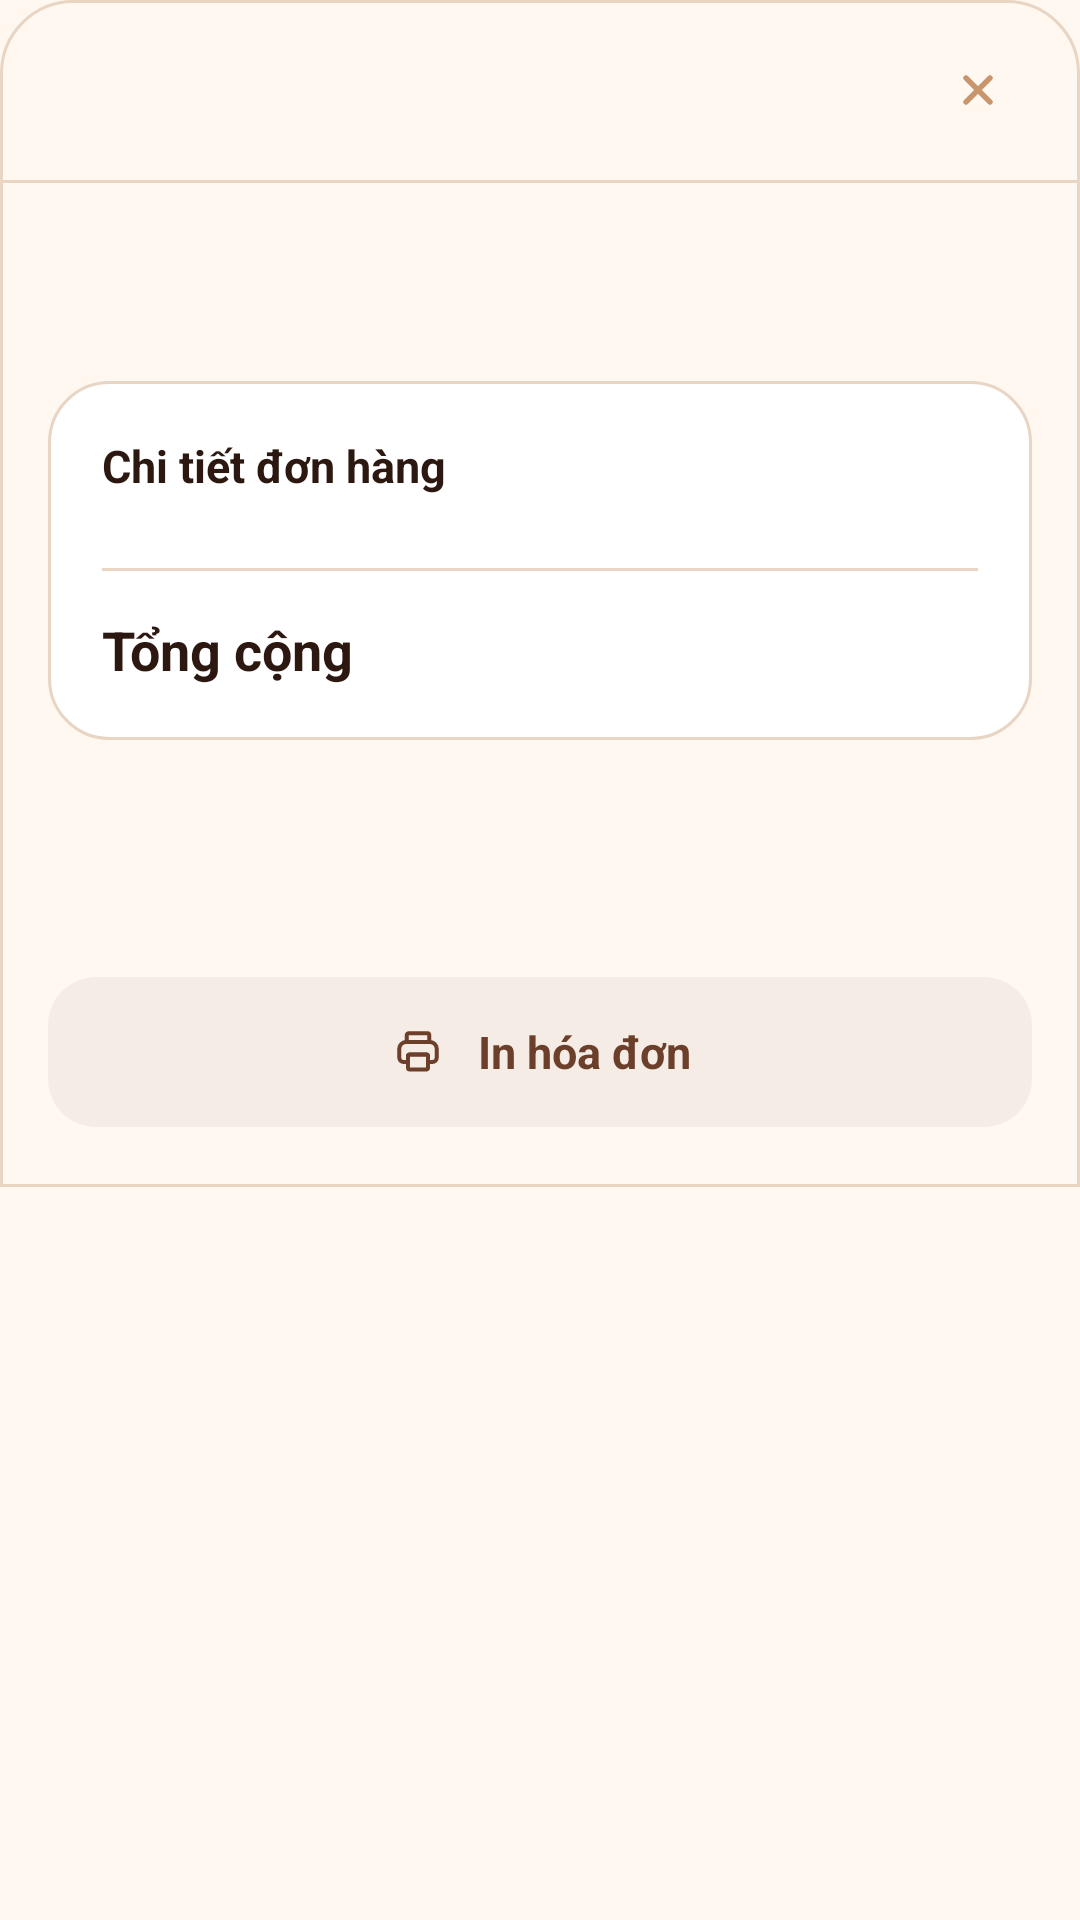

Layout XML and referenced resources for this Android screen:
<!-- AndroidManifest.xml: application theme Theme.Nhom8_MaKafe -->
<!-- res/layout/bottom_sheet_invoice_detail.xml -->
<?xml version="1.0" encoding="utf-8"?>
<FrameLayout xmlns:android="http://schemas.android.com/apk/res/android"
    android:layout_width="match_parent"
    android:layout_height="wrap_content">

    <LinearLayout
        android:layout_width="match_parent"
        android:layout_height="wrap_content"
        android:background="@drawable/bg_sheet_surface"
        android:clipToPadding="false"
        android:orientation="vertical">

        <include layout="@layout/include_bottom_sheet_header" />

        <LinearLayout
            android:layout_width="match_parent"
            android:layout_height="wrap_content"
            android:orientation="vertical"
            android:paddingLeft="16dp"
            android:paddingTop="16dp"
            android:paddingRight="16dp"
            android:paddingBottom="20dp">

            <LinearLayout
                android:id="@+id/layout_status_chip"
                android:layout_width="wrap_content"
                android:layout_height="34dp"
                android:gravity="center_vertical"
                android:orientation="horizontal"
                android:paddingLeft="12dp"
                android:paddingRight="14dp">

                <ImageView
                    android:id="@+id/image_status"
                    android:layout_width="16dp"
                    android:layout_height="16dp"
                    android:contentDescription="Tr&#7841;ng th&#225;i" />

                <TextView
                    android:id="@+id/text_status"
                    android:layout_width="wrap_content"
                    android:layout_height="wrap_content"
                    android:layout_marginStart="8dp"
                    android:textSize="14sp"
                    android:textStyle="bold" />
            </LinearLayout>

            <LinearLayout
                android:layout_width="match_parent"
                android:layout_height="wrap_content"
                android:layout_marginTop="16dp"
                android:background="@drawable/bg_surface_card"
                android:orientation="vertical"
                android:padding="18dp">

                <TextView
                    android:layout_width="wrap_content"
                    android:layout_height="wrap_content"
                    android:text="Chi ti&#7871;t &#273;&#417;n h&#224;ng"
                    android:textColor="@color/coffee_950"
                    android:textSize="15sp"
                    android:textStyle="bold" />

                <androidx.recyclerview.widget.RecyclerView
                    android:id="@+id/recycler_detail_items"
                    android:layout_width="match_parent"
                    android:layout_height="wrap_content"
                    android:layout_marginTop="12dp"
                    android:nestedScrollingEnabled="false" />

                <View
                    android:layout_width="match_parent"
                    android:layout_height="1dp"
                    android:layout_marginTop="12dp"
                    android:background="@color/coffee_200" />

                <LinearLayout
                    android:layout_width="match_parent"
                    android:layout_height="wrap_content"
                    android:layout_marginTop="14dp"
                    android:gravity="center_vertical"
                    android:orientation="horizontal">

                    <TextView
                        android:layout_width="0dp"
                        android:layout_height="wrap_content"
                        android:layout_weight="1"
                        android:text="T&#7893;ng c&#7897;ng"
                        android:textColor="@color/coffee_950"
                        android:textSize="18sp"
                        android:textStyle="bold" />

                    <TextView
                        android:id="@+id/text_total_value"
                        android:layout_width="wrap_content"
                        android:layout_height="wrap_content"
                        android:textColor="@color/coffee_950"
                        android:textSize="18sp"
                        android:textStyle="bold" />
                </LinearLayout>
            </LinearLayout>

            <LinearLayout
                android:id="@+id/layout_payment_info"
                android:layout_width="match_parent"
                android:layout_height="wrap_content"
                android:layout_marginTop="16dp"
                android:gravity="center_vertical"
                android:orientation="horizontal"
                android:paddingLeft="14dp"
                android:paddingTop="14dp"
                android:paddingRight="14dp"
                android:paddingBottom="14dp">

                <ImageView
                    android:id="@+id/image_payment"
                    android:layout_width="18dp"
                    android:layout_height="18dp"
                    android:contentDescription="Thanh to&#225;n" />

                <TextView
                    android:id="@+id/text_payment_info"
                    android:layout_width="wrap_content"
                    android:layout_height="wrap_content"
                    android:layout_marginStart="10dp"
                    android:textSize="14sp"
                    android:textStyle="bold" />
            </LinearLayout>

            <LinearLayout
                android:id="@+id/button_print_invoice"
                android:layout_width="match_parent"
                android:layout_height="50dp"
                android:layout_marginTop="16dp"
                android:background="@drawable/bg_auth_dialog_cancel"
                android:clickable="true"
                android:focusable="true"
                android:gravity="center"
                android:orientation="horizontal">

                <ImageView
                    android:layout_width="20dp"
                    android:layout_height="20dp"
                    android:contentDescription="In h&#243;a &#273;&#417;n"
                    android:src="@drawable/ic_print_action" />

                <TextView
                    android:layout_width="wrap_content"
                    android:layout_height="wrap_content"
                    android:layout_marginStart="10dp"
                    android:text="In h&#243;a &#273;&#417;n"
                    android:textColor="@color/coffee_700"
                    android:textSize="15sp"
                    android:textStyle="bold" />
            </LinearLayout>
        </LinearLayout>
    </LinearLayout>

</FrameLayout>
<!-- res/layout/include_bottom_sheet_header.xml (included above) -->
<?xml version="1.0" encoding="utf-8"?>
<merge xmlns:android="http://schemas.android.com/apk/res/android"
    xmlns:app="http://schemas.android.com/apk/res-auto">

    <LinearLayout
        android:id="@+id/layout_sheet_header"
        android:layout_width="match_parent"
        android:layout_height="wrap_content"
        android:baselineAligned="false"
        android:gravity="center_vertical"
        android:minHeight="60dp"
        android:orientation="horizontal"
        android:paddingLeft="16dp"
        android:paddingTop="12dp"
        android:paddingRight="16dp"
        android:paddingBottom="12dp">

        <LinearLayout
            android:layout_width="0dp"
            android:layout_height="wrap_content"
            android:layout_weight="1"
            android:orientation="vertical">

            <TextView
                android:id="@+id/text_sheet_title"
                android:layout_width="wrap_content"
                android:layout_height="wrap_content"
                android:textColor="@color/coffee_950"
                android:textSize="19sp"
                android:textStyle="bold" />

            <TextView
                android:id="@+id/text_sheet_meta"
                android:layout_width="wrap_content"
                android:layout_height="wrap_content"
                android:layout_marginTop="4dp"
                android:textColor="@color/coffee_500"
                android:textSize="14sp"
                android:visibility="gone" />
        </LinearLayout>

        <ImageButton
            android:id="@+id/button_close_sheet"
            android:layout_width="36dp"
            android:layout_height="36dp"
            android:background="@android:color/transparent"
            android:contentDescription="&#272;&#243;ng"
            android:padding="6dp"
            android:src="@drawable/ic_close_small"
                    app:tint="@color/coffee_400" />
    </LinearLayout>

    <View
        android:id="@+id/divider_sheet_header"
        android:layout_width="match_parent"
        android:layout_height="1dp"
        android:background="@color/coffee_200" />

</merge>
<!-- resources referenced by this layout -->
<resources>
  <color name="coffee_200">#E8D5C4</color>
  <color name="coffee_400">#C8956C</color>
  <color name="coffee_500">#8B6355</color>
  <color name="coffee_700">#6B3F2A</color>
  <color name="coffee_950">#2C1810</color>
  <!-- drawable bg_auth_dialog_cancel (drawable) -->
  <?xml version="1.0" encoding="utf-8"?>
  <shape xmlns:android="http://schemas.android.com/apk/res/android">
      <solid android:color="@color/coffee_100" />
      <corners android:radius="16dp" />
  </shape>
  <!-- drawable bg_sheet_surface (drawable) -->
  <?xml version="1.0" encoding="utf-8"?>
  
  <shape xmlns:android="http://schemas.android.com/apk/res/android">
      <solid android:color="@color/coffee_50" />
      <corners
          android:topLeftRadius="24dp"
          android:topRightRadius="24dp" />
      <stroke
          android:width="1dp"
          android:color="@color/coffee_200" />
  </shape>
  <!-- drawable bg_surface_card (drawable) -->
  <?xml version="1.0" encoding="utf-8"?>
  <shape xmlns:android="http://schemas.android.com/apk/res/android">
      <solid android:color="@color/white" />
      <corners android:radius="@dimen/card_radius" />
      <stroke
          android:width="1dp"
          android:color="@color/coffee_200" />
  </shape>
  <!-- drawable ic_close_small (drawable) -->
  <?xml version="1.0" encoding="utf-8"?>
  <vector xmlns:android="http://schemas.android.com/apk/res/android"
      android:width="24dp"
      android:height="24dp"
      android:viewportWidth="24"
      android:viewportHeight="24">
      <path
          android:fillColor="@android:color/transparent"
          android:pathData="M8,8L16,16M16,8L8,16"
          android:strokeColor="#8B6355"
          android:strokeLineCap="round"
          android:strokeWidth="1.8" />
  </vector>
  <style name="Theme.Nhom8_MaKafe" parent="Theme.MaterialComponents.DayNight.NoActionBar">
          <item name="colorPrimary">@color/coffee_700</item>
          <item name="colorPrimaryVariant">@color/coffee_900</item>
          <item name="colorOnPrimary">@color/white</item>
          <item name="colorSecondary">@color/accent_gold</item>
          <item name="colorSecondaryVariant">@color/coffee_400</item>
          <item name="colorOnSecondary">@color/coffee_950</item>
          <item name="colorSurface">@color/coffee_50</item>
          <item name="colorOnSurface">@color/coffee_950</item>
          <item name="android:colorBackground">@color/coffee_50</item>
          <item name="android:statusBarColor">@android:color/transparent</item>
          <item name="android:windowLightStatusBar" tools:targetApi="23">true</item>
          <item name="android:navigationBarColor">@color/white</item>
          <item name="android:windowBackground">@color/coffee_50</item>
          <item name="materialButtonStyle">@style/Widget.MayKafe.Button</item>
          <item name="textInputStyle">@style/Widget.MayKafe.TextInputLayout</item>
      </style>
  <color name="coffee_100">#F5EDE5</color>
  <color name="coffee_50">#FFF8F0</color>
  <color name="white">#FFFFFF</color>
  <dimen name="card_radius">20dp</dimen>
  <color name="coffee_900">#3D1F0F</color>
  <color name="accent_gold">#F5A623</color>
  <style name="Widget.MayKafe.Button" parent="Widget.MaterialComponents.Button">
          <item name="cornerRadius">18dp</item>
          <item name="android:textAllCaps">false</item>
          <item name="android:insetTop">0dp</item>
          <item name="android:insetBottom">0dp</item>
      </style>
  <style name="Widget.MayKafe.TextInputLayout" parent="Widget.MaterialComponents.TextInputLayout.OutlinedBox">
          <item name="boxBackgroundMode">outline</item>
          <item name="boxCornerRadiusTopStart">18dp</item>
          <item name="boxCornerRadiusTopEnd">18dp</item>
          <item name="boxCornerRadiusBottomStart">18dp</item>
          <item name="boxCornerRadiusBottomEnd">18dp</item>
          <item name="boxStrokeColor">@color/coffee_700</item>
          <item name="hintTextColor">@color/coffee_500</item>
          <item name="placeholderTextColor">@color/coffee_400</item>
      </style>
</resources>
